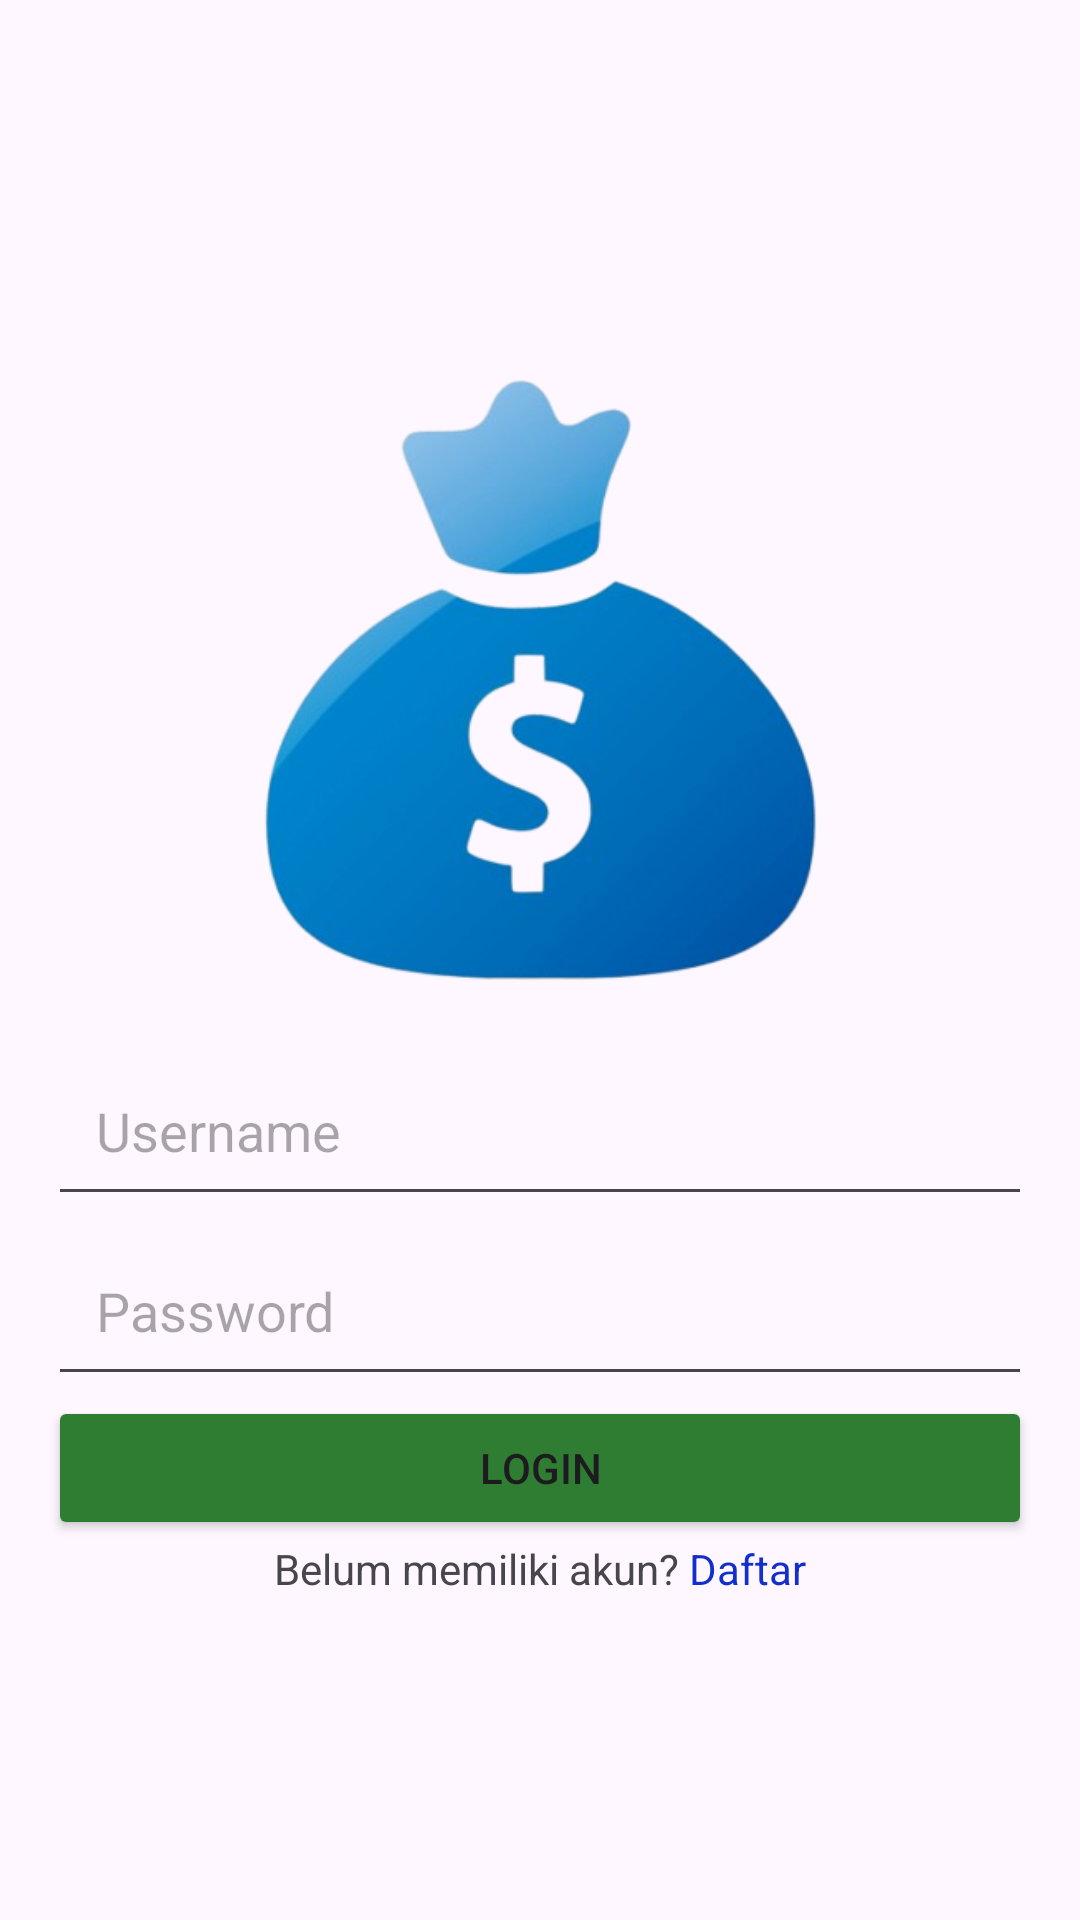

Here is an Android app screen rendered from its layout file. Give the layout XML and the strings, colors and styles it references.
<!-- AndroidManifest.xml: application theme Theme.Projectsatrio -->
<!-- res/layout/login.xml -->
<?xml version="1.0" encoding="utf-8"?>
<LinearLayout
    xmlns:android="http://schemas.android.com/apk/res/android"
    android:layout_width="match_parent"
    android:layout_height="match_parent"
    android:gravity="center_vertical"
    android:orientation="vertical"
    android:padding="16dp">

    <ImageView
        android:id="@+id/idlogo"
        android:layout_width="match_parent"
        android:layout_height="238dp"
        android:layout_centerInParent="true"
        android:src="@drawable/sdollar" />

    <EditText
        android:id="@+id/username"
        android:layout_width="match_parent"
        android:layout_height="60dp"
        android:hint="Username"
        android:inputType="text"
        android:drawableLeft="@drawable/user"
        android:drawablePadding="8dp"
        android:paddingLeft="16dp"/>
    <EditText
        android:id="@+id/password"
        android:layout_width="match_parent"
        android:layout_height="60dp"
        android:hint="Password"
        android:inputType="textPassword"
        android:drawableLeft="@drawable/pass"
        android:drawablePadding="8dp"
        android:paddingLeft="16dp"/>
    <Button
        android:id="@+id/login"
        android:layout_width="match_parent"
        android:layout_height="wrap_content"
        android:text="Login"
        android:backgroundTint="@color/hijau"/>
    <LinearLayout
        android:layout_width="wrap_content"
        android:layout_height="wrap_content"
        android:orientation="horizontal"
        android:layout_gravity="center_horizontal">
        <TextView
            android:layout_width="wrap_content"
            android:layout_height="wrap_content"
            android:text="Belum memiliki akun?" />

        <TextView
        android:id="@+id/daftar"
        android:layout_width="wrap_content"
        android:layout_height="wrap_content"
        android:text=" Daftar"
        android:clickable="true"
        android:focusable="true"
        android:textColor="@color/biru" />

    </LinearLayout>
</LinearLayout>
<!-- resources referenced by this layout -->
<resources>
  <color name="biru">#122ECC</color>
  <color name="hijau">#2E7D32</color>
  <!-- drawable sdollar: png bitmap (drawable, 89726 bytes) -->
  <style name="Theme.Projectsatrio" parent="Base.Theme.Projectsatrio" />
  <style name="Base.Theme.Projectsatrio" parent="Theme.Material3.DayNight.NoActionBar">
          
          
      </style>
</resources>
